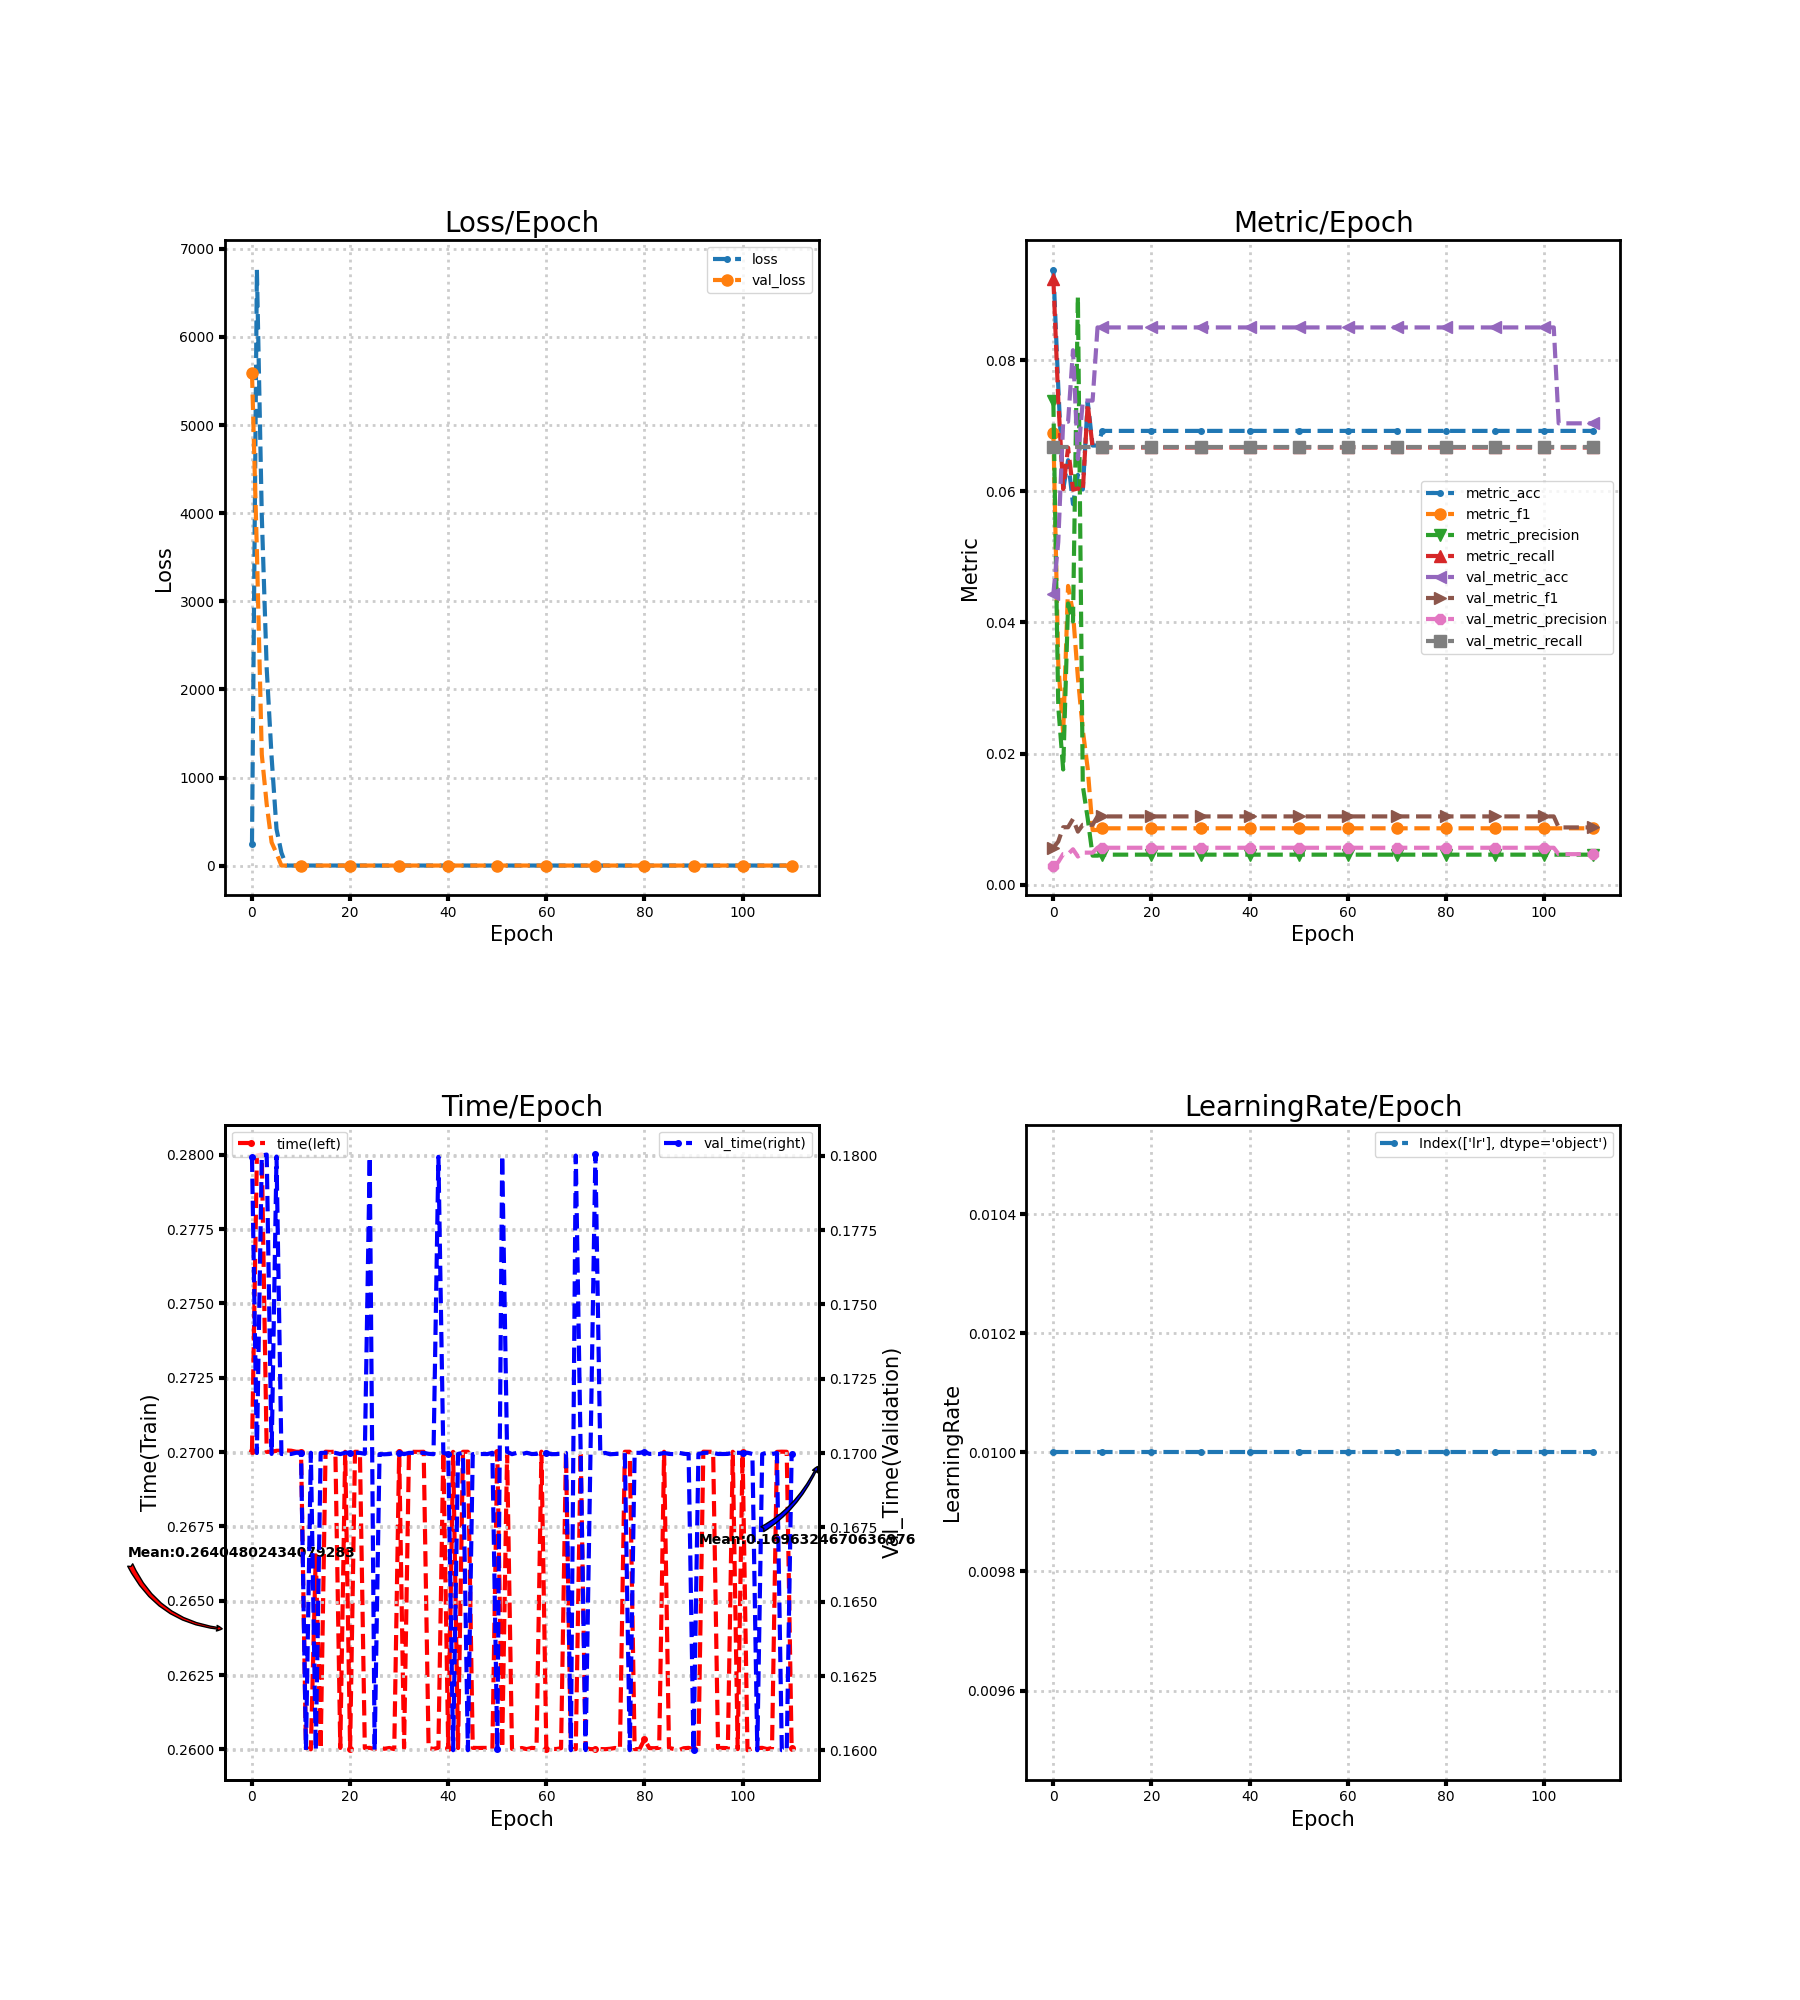

The data file committed next to this chart (first rows):
loss, metric_acc, metric_f1, metric_precision, metric_recall, time, lr, val_loss, val_metric_acc, val_metric_f1, val_metric_precision, val_metric_recall, val_time
248.7, 0.09375, 0.06888, 0.07368, 0.0924, 0.27, 0.01, 5596, 0.04434, 0.005661, 0.002956, 0.06667, 0.18
6761, 0.07589, 0.03372, 0.02717, 0.07391, 0.28, 0.01, 3573, 0.05227, 0.006623, 0.003484, 0.06667, 0.17
3969, 0.06027, 0.02308, 0.01759, 0.06032, 0.28, 0.01, 1260, 0.0706, 0.008792, 0.004706, 0.06667, 0.18
2239, 0.06473, 0.04557, 0.04289, 0.06665, 0.27, 0.01, 697.4, 0.0706, 0.008792, 0.004706, 0.06667, 0.18
1233, 0.05804, 0.04149, 0.04016, 0.06023, 0.27, 0.01, 265.8, 0.0815, 0.01005, 0.005433, 0.06667, 0.17
415.7, 0.0625, 0.0316, 0.08965, 0.06043, 0.27, 0.01, 139.9, 0.0649, 0.008126, 0.004327, 0.06667, 0.18
148.4, 0.06027, 0.02359, 0.01509, 0.06, 0.27, 0.01, 2.708, 0.07382, 0.009166, 0.004921, 0.06667, 0.17
2.706, 0.07366, 0.01773, 0.01011, 0.07333, 0.2701, 0.01, 2.708, 0.07382, 0.009166, 0.004921, 0.06667, 0.17
2.709, 0.06696, 0.008368, 0.004464, 0.06667, 0.27, 0.01, 2.707, 0.07382, 0.009166, 0.004921, 0.06667, 0.17
2.709, 0.06696, 0.008368, 0.004464, 0.06667, 0.27, 0.01, 2.707, 0.08496, 0.01044, 0.005664, 0.06667, 0.17
2.709, 0.0692, 0.008629, 0.004613, 0.06667, 0.27, 0.01, 2.707, 0.08496, 0.01044, 0.005664, 0.06667, 0.17
2.709, 0.0692, 0.008629, 0.004613, 0.06667, 0.26, 0.01, 2.707, 0.08496, 0.01044, 0.005664, 0.06667, 0.16
2.709, 0.0692, 0.008629, 0.004613, 0.06667, 0.26, 0.01, 2.707, 0.08496, 0.01044, 0.005664, 0.06667, 0.17
2.709, 0.0692, 0.008629, 0.004613, 0.06667, 0.2665, 0.01, 2.707, 0.08496, 0.01044, 0.005664, 0.06667, 0.16
2.709, 0.0692, 0.008629, 0.004613, 0.06667, 0.26, 0.01, 2.706, 0.08496, 0.01044, 0.005664, 0.06667, 0.17
2.709, 0.0692, 0.008629, 0.004613, 0.06667, 0.27, 0.01, 2.706, 0.08496, 0.01044, 0.005664, 0.06667, 0.17
2.709, 0.0692, 0.008629, 0.004613, 0.06667, 0.27, 0.01, 2.706, 0.08496, 0.01044, 0.005664, 0.06667, 0.17
2.709, 0.0692, 0.008629, 0.004613, 0.06667, 0.27, 0.01, 2.706, 0.08496, 0.01044, 0.005664, 0.06667, 0.17
2.709, 0.0692, 0.008629, 0.004613, 0.06667, 0.26, 0.01, 2.706, 0.08496, 0.01044, 0.005664, 0.06667, 0.17
2.709, 0.0692, 0.008629, 0.004613, 0.06667, 0.27, 0.01, 2.706, 0.08496, 0.01044, 0.005664, 0.06667, 0.17
2.709, 0.0692, 0.008629, 0.004613, 0.06667, 0.26, 0.01, 2.706, 0.08496, 0.01044, 0.005664, 0.06667, 0.17
2.709, 0.0692, 0.008629, 0.004613, 0.06667, 0.27, 0.01, 2.706, 0.08496, 0.01044, 0.005664, 0.06667, 0.17
2.708, 0.0692, 0.008629, 0.004613, 0.06667, 0.27, 0.01, 2.706, 0.08496, 0.01044, 0.005664, 0.06667, 0.17
2.708, 0.0692, 0.008629, 0.004613, 0.06667, 0.26, 0.01, 2.706, 0.08496, 0.01044, 0.005664, 0.06667, 0.17
2.708, 0.0692, 0.008629, 0.004613, 0.06667, 0.2601, 0.01, 2.706, 0.08496, 0.01044, 0.005664, 0.06667, 0.18
2.708, 0.0692, 0.008629, 0.004613, 0.06667, 0.26, 0.01, 2.706, 0.08496, 0.01044, 0.005664, 0.06667, 0.16
2.708, 0.0692, 0.008629, 0.004613, 0.06667, 0.26, 0.01, 2.706, 0.08496, 0.01044, 0.005664, 0.06667, 0.17
2.708, 0.0692, 0.008629, 0.004613, 0.06667, 0.26, 0.01, 2.706, 0.08496, 0.01044, 0.005664, 0.06667, 0.17
2.708, 0.0692, 0.008629, 0.004613, 0.06667, 0.26, 0.01, 2.706, 0.08496, 0.01044, 0.005664, 0.06667, 0.17
2.708, 0.0692, 0.008629, 0.004613, 0.06667, 0.26, 0.01, 2.706, 0.08496, 0.01044, 0.005664, 0.06667, 0.17
2.708, 0.0692, 0.008629, 0.004613, 0.06667, 0.27, 0.01, 2.706, 0.08496, 0.01044, 0.005664, 0.06667, 0.17
2.708, 0.0692, 0.008629, 0.004613, 0.06667, 0.26, 0.01, 2.706, 0.08496, 0.01044, 0.005664, 0.06667, 0.17
2.708, 0.0692, 0.008629, 0.004613, 0.06667, 0.27, 0.01, 2.706, 0.08496, 0.01044, 0.005664, 0.06667, 0.17
2.708, 0.0692, 0.008629, 0.004613, 0.06667, 0.27, 0.01, 2.706, 0.08496, 0.01044, 0.005664, 0.06667, 0.17
2.708, 0.0692, 0.008629, 0.004613, 0.06667, 0.27, 0.01, 2.706, 0.08496, 0.01044, 0.005664, 0.06667, 0.17
2.708, 0.0692, 0.008629, 0.004613, 0.06667, 0.27, 0.01, 2.706, 0.08496, 0.01044, 0.005664, 0.06667, 0.17
2.708, 0.0692, 0.008629, 0.004613, 0.06667, 0.26, 0.01, 2.706, 0.08496, 0.01044, 0.005664, 0.06667, 0.17
2.708, 0.0692, 0.008629, 0.004613, 0.06667, 0.26, 0.01, 2.706, 0.08496, 0.01044, 0.005664, 0.06667, 0.17
2.708, 0.0692, 0.008629, 0.004613, 0.06667, 0.2601, 0.01, 2.706, 0.08496, 0.01044, 0.005664, 0.06667, 0.18
2.708, 0.0692, 0.008629, 0.004613, 0.06667, 0.27, 0.01, 2.706, 0.08496, 0.01044, 0.005664, 0.06667, 0.17
2.707, 0.0692, 0.008629, 0.004613, 0.06667, 0.2601, 0.01, 2.706, 0.08496, 0.01044, 0.005664, 0.06667, 0.17
2.707, 0.0692, 0.008629, 0.004613, 0.06667, 0.27, 0.01, 2.706, 0.08496, 0.01044, 0.005664, 0.06667, 0.16
2.707, 0.0692, 0.008629, 0.004613, 0.06667, 0.26, 0.01, 2.706, 0.08496, 0.01044, 0.005664, 0.06667, 0.17
2.707, 0.0692, 0.008629, 0.004613, 0.06667, 0.27, 0.01, 2.706, 0.08496, 0.01044, 0.005664, 0.06667, 0.17
2.707, 0.0692, 0.008629, 0.004613, 0.06667, 0.27, 0.01, 2.707, 0.08496, 0.01044, 0.005664, 0.06667, 0.16
2.707, 0.0692, 0.008629, 0.004613, 0.06667, 0.2601, 0.01, 2.707, 0.08496, 0.01044, 0.005664, 0.06667, 0.17
2.707, 0.0692, 0.008629, 0.004613, 0.06667, 0.26, 0.01, 2.707, 0.08496, 0.01044, 0.005664, 0.06667, 0.17
2.707, 0.0692, 0.008629, 0.004613, 0.06667, 0.2601, 0.01, 2.707, 0.08496, 0.01044, 0.005664, 0.06667, 0.17
2.707, 0.0692, 0.008629, 0.004613, 0.06667, 0.26, 0.01, 2.707, 0.08496, 0.01044, 0.005664, 0.06667, 0.17
2.707, 0.0692, 0.008629, 0.004613, 0.06667, 0.26, 0.01, 2.707, 0.08496, 0.01044, 0.005664, 0.06667, 0.17
2.707, 0.0692, 0.008629, 0.004613, 0.06667, 0.27, 0.01, 2.707, 0.08496, 0.01044, 0.005664, 0.06667, 0.16
2.707, 0.0692, 0.008629, 0.004613, 0.06667, 0.26, 0.01, 2.707, 0.08496, 0.01044, 0.005664, 0.06667, 0.18
2.707, 0.0692, 0.008629, 0.004613, 0.06667, 0.27, 0.01, 2.707, 0.08496, 0.01044, 0.005664, 0.06667, 0.17
2.707, 0.0692, 0.008629, 0.004613, 0.06667, 0.26, 0.01, 2.707, 0.08496, 0.01044, 0.005664, 0.06667, 0.17
2.707, 0.0692, 0.008629, 0.004613, 0.06667, 0.26, 0.01, 2.707, 0.08496, 0.01044, 0.005664, 0.06667, 0.17
2.707, 0.0692, 0.008629, 0.004613, 0.06667, 0.26, 0.01, 2.707, 0.08496, 0.01044, 0.005664, 0.06667, 0.17
2.707, 0.0692, 0.008629, 0.004613, 0.06667, 0.26, 0.01, 2.707, 0.08496, 0.01044, 0.005664, 0.06667, 0.17
2.707, 0.0692, 0.008629, 0.004613, 0.06667, 0.2601, 0.01, 2.707, 0.08496, 0.01044, 0.005664, 0.06667, 0.17
2.707, 0.0692, 0.008629, 0.004613, 0.06667, 0.26, 0.01, 2.708, 0.08496, 0.01044, 0.005664, 0.06667, 0.17
2.707, 0.0692, 0.008629, 0.004613, 0.06667, 0.27, 0.01, 2.708, 0.08496, 0.01044, 0.005664, 0.06667, 0.17
... 51 more rows
